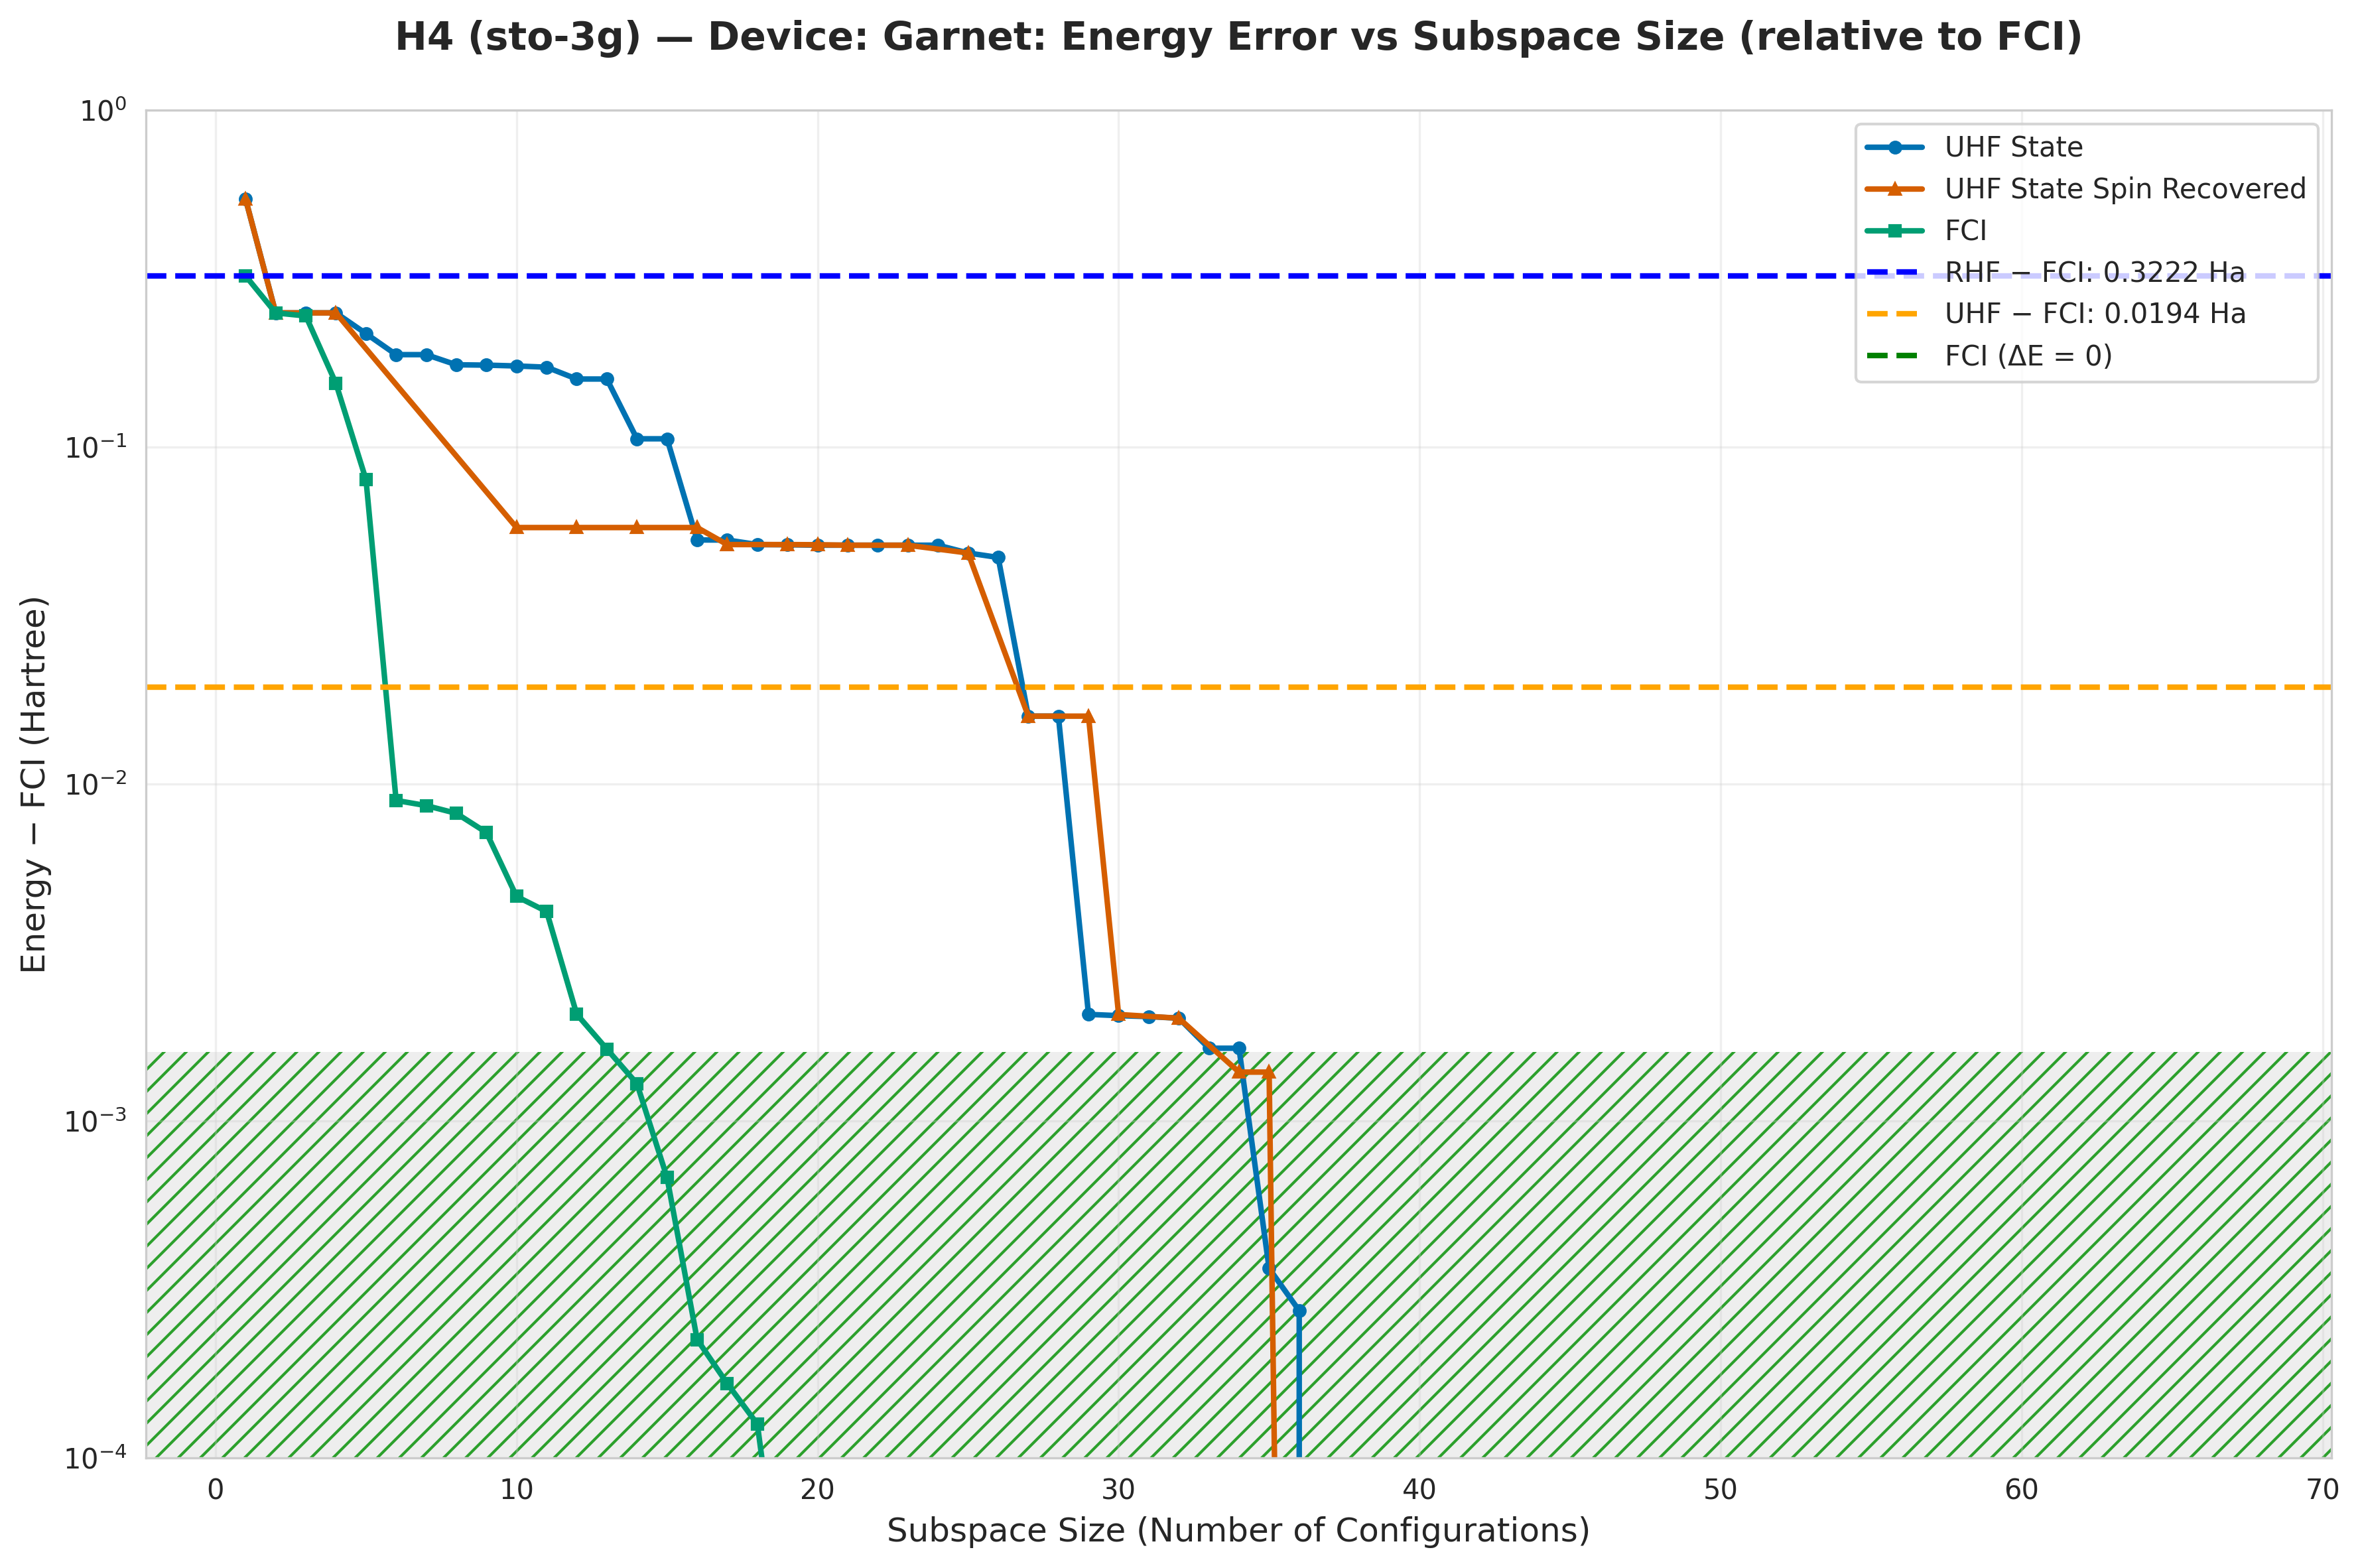

Source data for this figure (header and first rows):
subspace_size, qsci_energy, qsci_S2, spin_symm_energy, spin_symm_S2, fci_subspace_energy, mean_sample_number
1, -1.353, 0.0, -1.353, 0.0, -1.576, 11.42
2, -1.648, 0.0, -1.648, 0.0, -1.648, 12.86
3, -1.648, 0.0, -1.648, 0.0, -1.653, 14.47
4, -1.648, 0.0, -1.648, 0.0, -1.743, 14.47
5, -1.681, 0.1371, -1.662, 0.08134, -1.818, 18.35
6, -1.71, 0.2301, -1.712, 0.5385, -1.889, 18.35
7, -1.71, 0.2301, -1.738, 0.1303, -1.889, 18.35
8, -1.722, 2, -1.79, 0.5839, -1.89, 18.35
9, -1.723, 1.999, -1.792, 1.044, -1.891, 18.35
10, -1.724, 2, -1.84, 6, -1.893, 18.35
11, -1.725, 1.995, -1.84, 6, -1.894, 21.65
12, -1.739, 0.2417, -1.84, 6, -1.896, 21.65
13, -1.739, 0.2417, -1.84, 6.0, -1.896, 28.41
14, -1.792, 0.9313, -1.84, 6, -1.896, 28.41
15, -1.792, 0.9313, -1.84, 6, -1.897, 31.8
16, -1.845, 1.55, -1.84, 6, -1.898, 31.8
17, -1.845, 1.498, -1.846, 3.9798032668400046e-28, -1.898, 32.01
18, -1.846, 3.475918363630083e-30, -1.846, 1.6967068433677715e-18, -1.898, 39.84
19, -1.846, 5.013913490185448e-18, -1.846, -8.48353421557668e-18, -1.898, 39.84
20, -1.847, -1.5373825078479968e-17, -1.846, -6.937505819525236e-18, -1.898, 43.89
21, -1.847, -5.840539691703705e-19, -1.847, -4.3458697298412865e-18, -1.898, 46.69
22, -1.847, 3.67598511604107e-18, -1.847, 1.1697839963322669e-17, -1.898, 47.6
23, -1.847, 1.0443901377219712e-17, -1.847, -1.1697839960934195e-17, -1.898, 47.6
24, -1.847, -1.7211817634943538e-17, -1.847, -5.840539695312744e-19, -1.898, 49.86
25, -1.849, 2.0, -1.849, 2.0, -1.898, 49.86
26, -1.851, 1.994, -1.851, 1.994, -1.898, 70.82
27, -1.882, 2, -1.882, 2, -1.898, 70.82
28, -1.882, 2.0, -1.882, 2, -1.898, 101.1
29, -1.896, 5.524679043050816e-06, -1.882, 2, -1.898, 101.1
30, -1.896, 4.916462867831467e-05, -1.896, 4.540880585678449e-28, -1.898, 106.2
31, -1.896, 0.0001101, -1.896, 0.0001101, -1.898, 119.2
32, -1.896, 6.143254299408629e-29, -1.896, 1.415917689154524e-17, -1.898, 119.2
33, -1.896, 0.001307, -1.896, 0.001307, -1.898, 586.4
34, -1.896, 0.001307, -1.896, 6.153115060723892e-29, -1.898, 586.4
35, -1.897, 0.01598, -1.896, -1.418885767661861e-17, -1.898, 698.1
36, -1.898, 0.01007, -1.897, 0.0119, -1.898, 733
37, -1.898, 3.865418435582958e-29, -1.898, 1.4166603159960712e-17, -1.898, 733
38, -1.898, 4.161241275040837e-29, -1.898, -1.4166603159883934e-17, -1.898, 1128
39, -1.898, 1.4166603159980508e-17, -1.898, -1.0052852758970428e-17, -1.898, 1222
40, -1.898, -4.113750400628764e-18, -1.898, -4.113750400605579e-18, -1.898, 1222
41, -1.898, 1.416660315998047e-17, -1.898, 1.0052852759293368e-17, -1.898, 1333
42, -1.898, 3.3881575879242457e-28, -1.898, -1.0052852759180783e-17, -1.898, 1333
43, -1.898, 3.3881575879242457e-28, -1.898, -4.113750400608611e-18, -1.898, 1333
44, -1.898, 3.3881575879242457e-28, -1.898, 7.543482406175925e-29, -1.898, 1466
45, -1.898, -4.113750400348583e-18, -1.898, 7.553343167491188e-29, -1.898, 1466
46, -1.898, 3.396046196976456e-28, -1.898, -1.828035356053258e-17, -1.898, 1466
47, -1.898, 1.8280353560946436e-17, -1.898, 1.0052852759313681e-17, -1.898, 1466
48, -1.898, -1.005285275889874e-17, -1.898, 1.00528527593123e-17, -1.898, 1466
49, -1.898, 3.3566031517154052e-28, -1.898, 1.4166603160024234e-17, -1.898, 2443
50, -1.898, -1.005285275922237e-17, -1.898, 1.4697464740398976e-28, -1.898, 2443
51, -1.898, 5.0286066583560755e-18, -1.898, 4.9727641066428865e-18, -1.898, 2443
52, -1.898, -8.522311723349507e-18, -1.898, -5.129714960612913e-18, -1.898, 2443
53, -1.898, 2.6472106611944795e-26, -1.898, 5.0735476767082485e-18, -1.898, 2443
54, -1.898, -5.4014481066978695e-18, -1.898, 9.663372832565246e-18, -1.898, 2443
55, -1.898, 1.0316519294947454e-19, -1.898, -5.932139937624098e-18, -1.898, 2443
56, -1.898, 1.1206558019569694e-26, -1.898, 4.166905811540352e-18, -1.898, 2443
57, -1.898, 1.573050274768918e-27, -1.898, -1.3263094734205424e-17, -1.898, 2932
58, -1.898, 1.1737804498385113e-17, -1.898, -2.1553063634513885e-18, -1.898, 3665
59, -1.898, -3.944586682636942e-18, -1.898, -4.1627068697327685e-18, -1.898, 3665
60, -1.898, -1.1371977116690084e-17, -1.898, 1.0722805652541912e-17, -1.898, 3665
... 7 more rows
